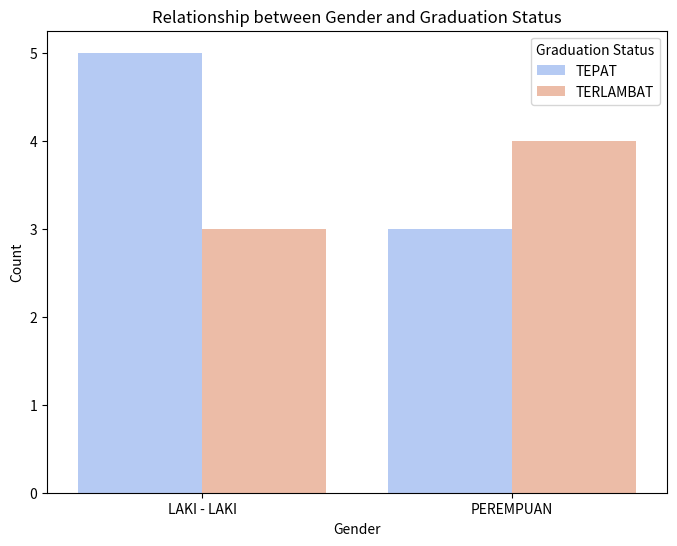
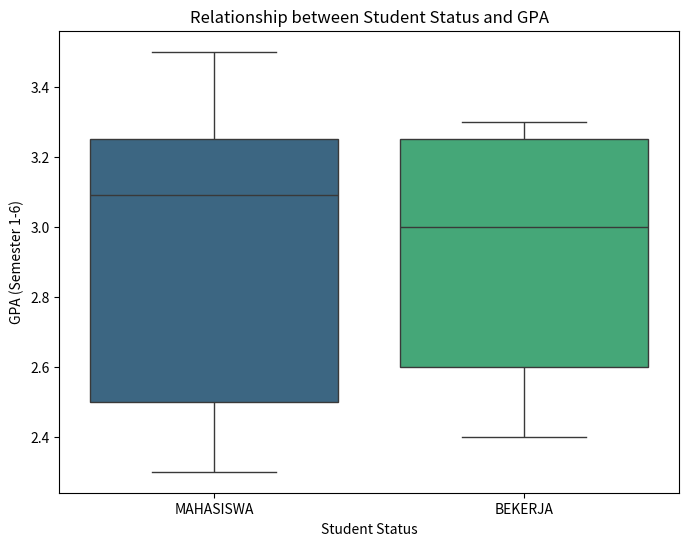
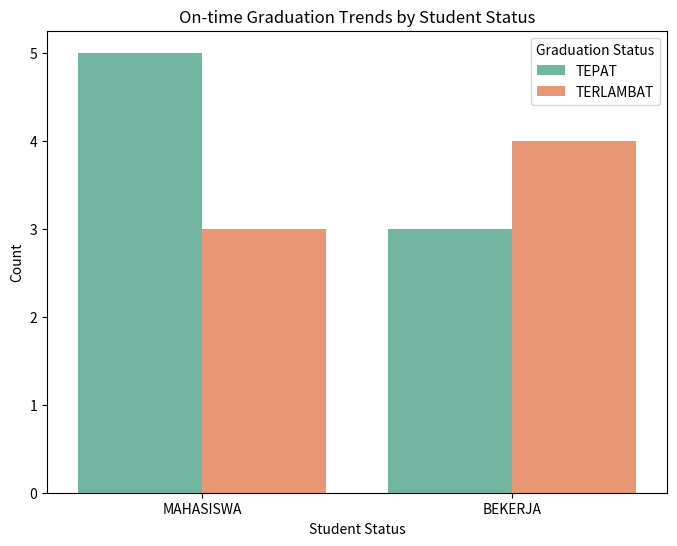

Here is the Python script that generated these plots, in order:
import pandas as pd
import matplotlib.pyplot as plt
import seaborn as sns

# Data provided
data = {
    'JENIS KELAMIN': ['LAKI - LAKI', 'LAKI - LAKI', 'PEREMPUAN', 'PEREMPUAN', 'LAKI - LAKI', 'LAKI - LAKI', 'PEREMPUAN', 'PEREMPUAN', 'LAKI - LAKI', 'PEREMPUAN', 'PEREMPUAN', 'PEREMPUAN', 'LAKI - LAKI', 'LAKI - LAKI', 'LAKI - LAKI'],
    'STATUS MAHASISWA': ['MAHASISWA', 'BEKERJA', 'MAHASISWA', 'MAHASISWA', 'BEKERJA', 'BEKERJA', 'BEKERJA', 'BEKERJA', 'BEKERJA', 'MAHASISWA', 'MAHASISWA', 'MAHASISWA', 'BEKERJA', 'MAHASISWA', 'MAHASISWA'],
    'STATUS PERNIKAHAN': ['BELUM', 'BELUM', 'BELUM', 'MENIKAH', 'MENIKAH', 'MENIKAH', 'MENIKAH', 'BELUM', 'BELUM', 'MENIKAH', 'BELUM', 'BELUM', 'MENIKAH', 'MENIKAH', 'BELUM'],
    'IPK SEMESTER 1-6': [3.17, 3.30, 3.01, 3.25, 3.20, 2.50, 3.00, 2.70, 2.40, 2.50, 2.50, 3.50, 3.30, 3.25, 2.30],
    'STATUS KELULUSAN': ['TEPAT', 'TEPAT', 'TEPAT', 'TEPAT', 'TEPAT', 'TERLAMBAT', 'TERLAMBAT', 'TERLAMBAT', 'TERLAMBAT', 'TERLAMBAT', 'TERLAMBAT', 'TEPAT', 'TEPAT', 'TEPAT', 'TERLAMBAT']
}

# Create a DataFrame
df = pd.DataFrame(data)

# Visualization (a): Relationship between gender and graduation status
plt.figure(figsize=(8, 6))
sns.countplot(data=df, x='JENIS KELAMIN', hue='STATUS KELULUSAN', palette='coolwarm')
plt.title('Relationship between Gender and Graduation Status')
plt.xlabel('Gender')
plt.ylabel('Count')
plt.legend(title='Graduation Status')
plt.show()

# Visualization (b): Relationship between student status and GPA
plt.figure(figsize=(8, 6))
sns.boxplot(data=df, x='STATUS MAHASISWA', y='IPK SEMESTER 1-6', palette='viridis')
plt.title('Relationship between Student Status and GPA')
plt.xlabel('Student Status')
plt.ylabel('GPA (Semester 1-6)')
plt.show()

# Visualization (c): Trends in on-time graduation by student status
plt.figure(figsize=(8, 6))
sns.countplot(data=df, x='STATUS MAHASISWA', hue='STATUS KELULUSAN', palette='Set2')
plt.title('On-time Graduation Trends by Student Status')
plt.xlabel('Student Status')
plt.ylabel('Count')
plt.legend(title='Graduation Status')
plt.show()
